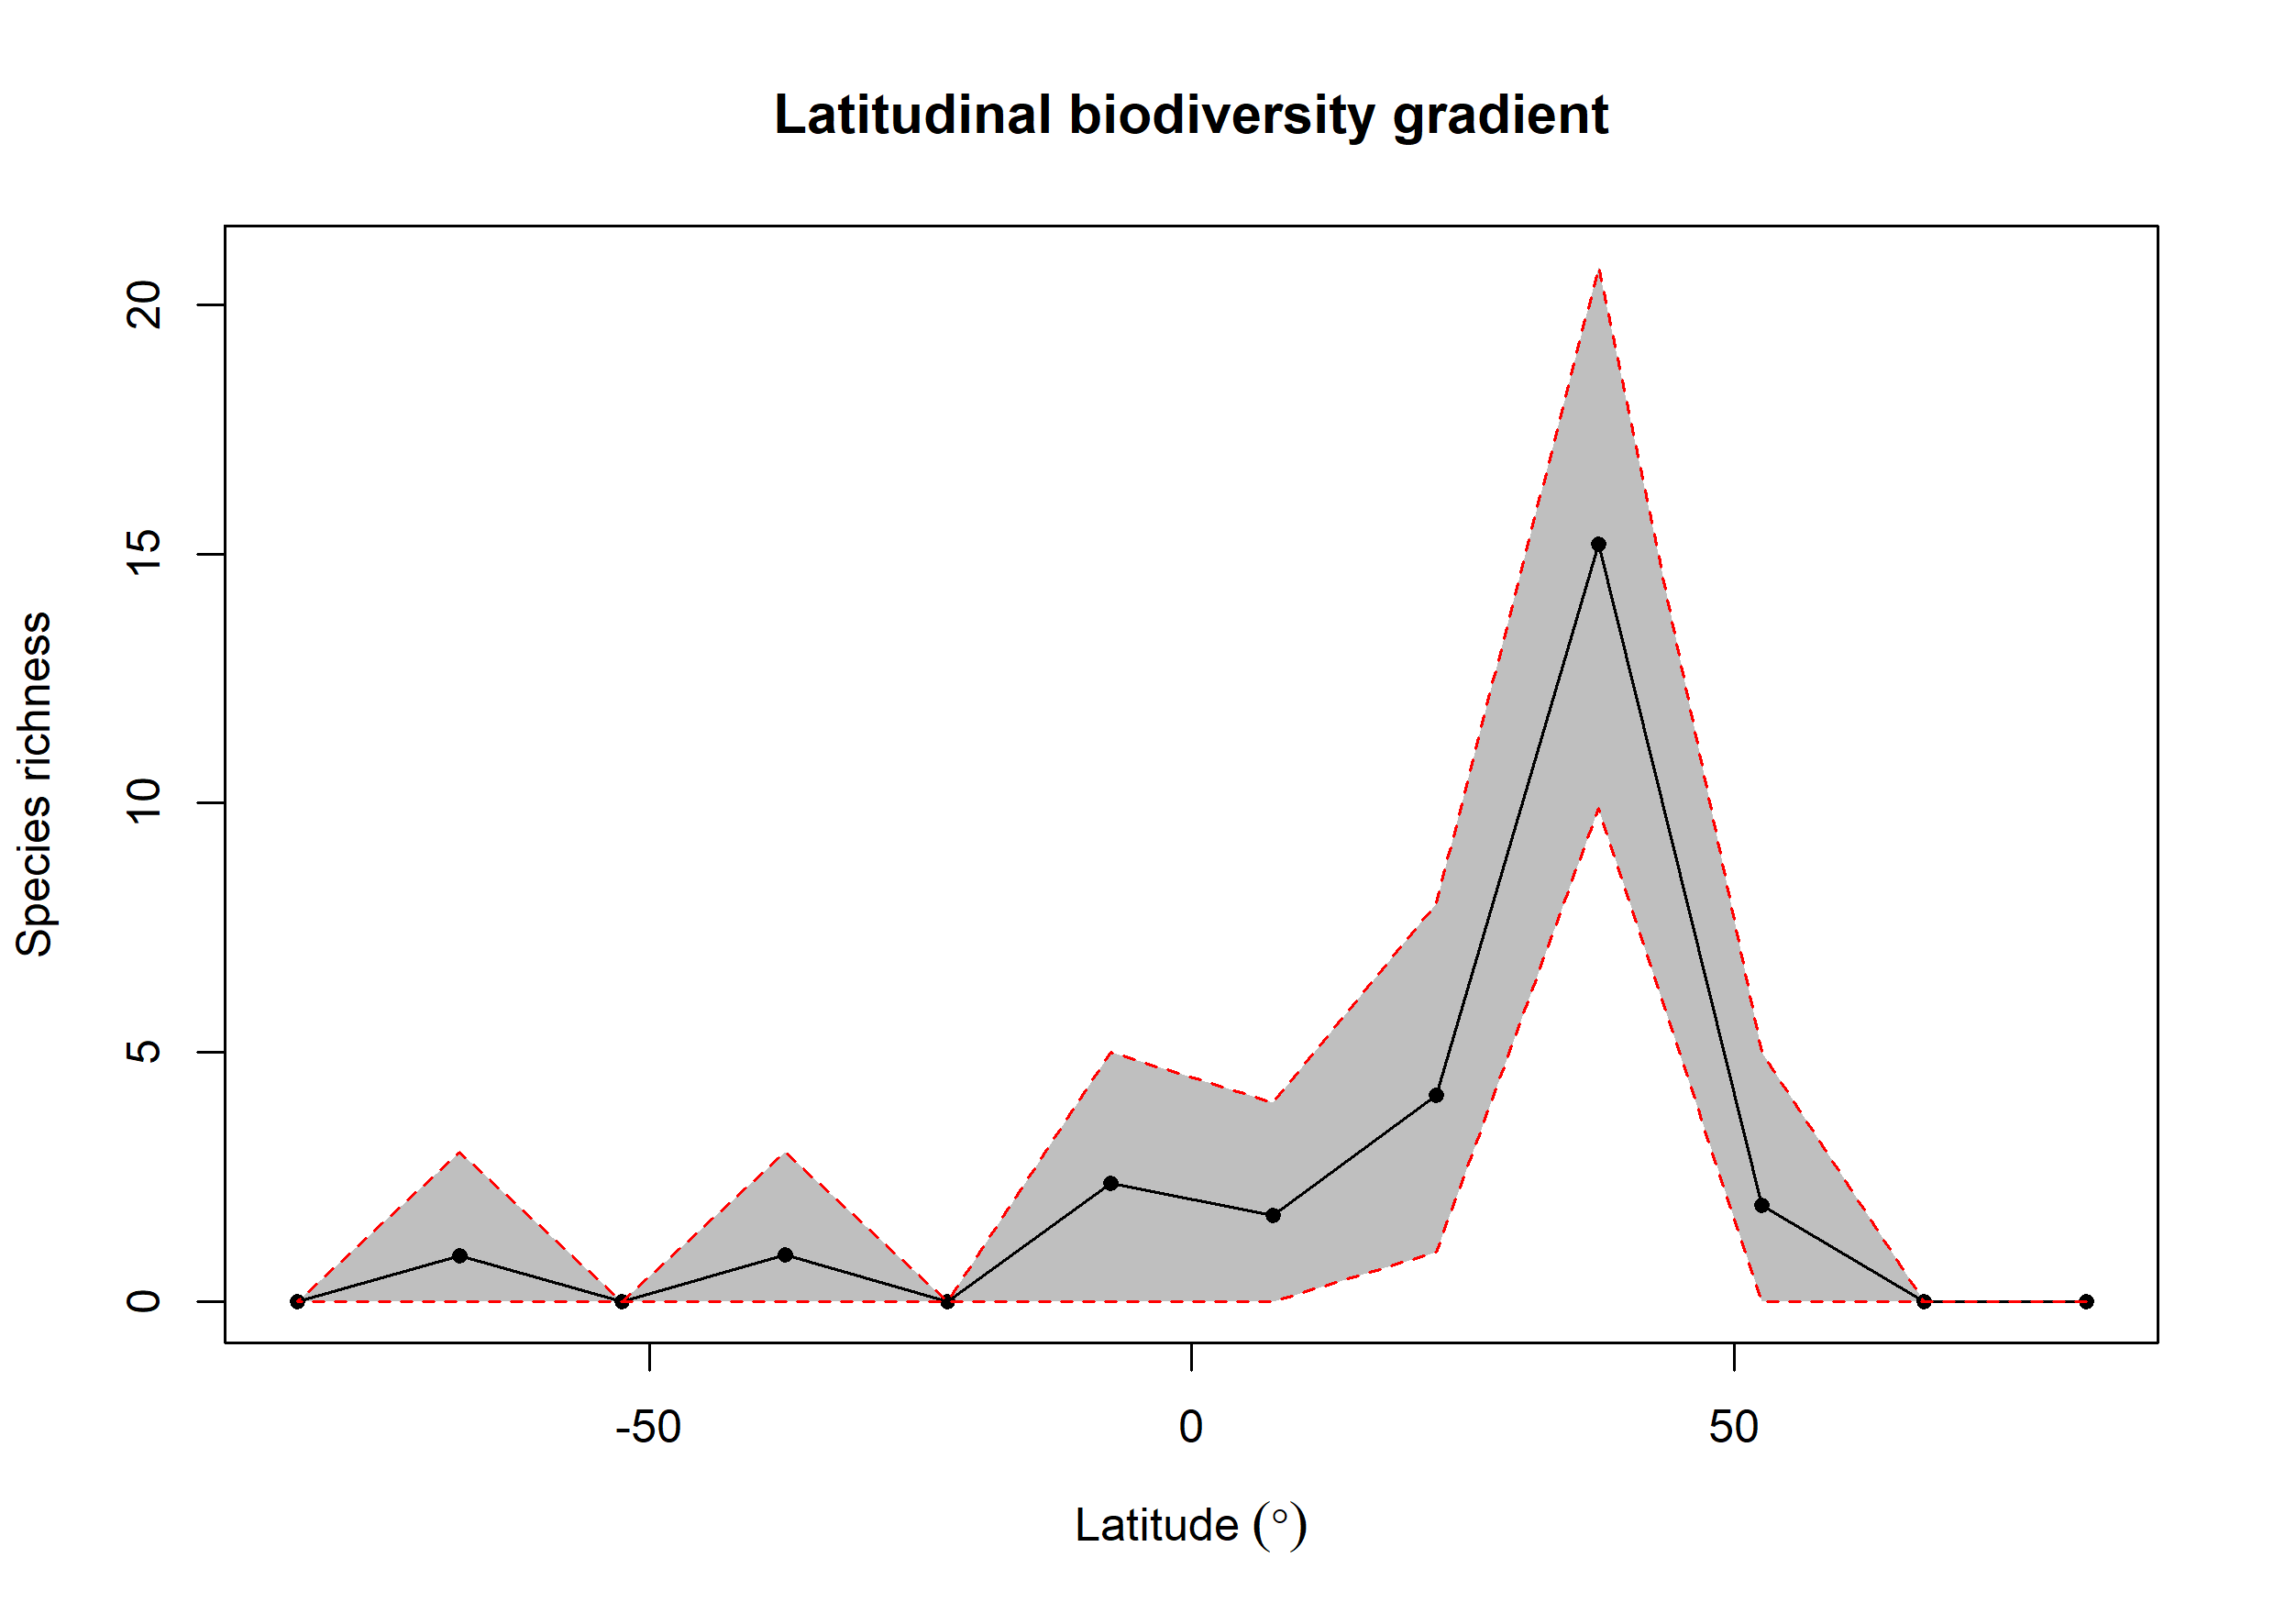

Source data for this figure (header and first rows):
bin, max, min, mid, hemisphere, mean_richness, CI.Lower, CI.Upper
1, 90, 75, 82.5, N, NA, NA, NA
2, 75, 60, 67.5, N, NA, NA, NA
3, 60, 45, 52.5, N, 1.94, 0, 5
4, 45, 30, 37.5, N, 15.2, 9.901, 20.75
5, 30, 15, 22.5, N, 4.148, 1, 7.991
6, 15, 0, 7.5, N, 1.73, 0, 4
7, 0, -15, -7.5, S, 2.38, 0, 5
8, -15, -30, -22.5, S, NA, NA, NA
9, -30, -45, -37.5, S, 0.95, 0, 3
10, -45, -60, -52.5, S, NA, NA, NA
11, -60, -75, -67.5, S, 0.92, 0, 3
12, -75, -90, -82.5, S, NA, NA, NA
